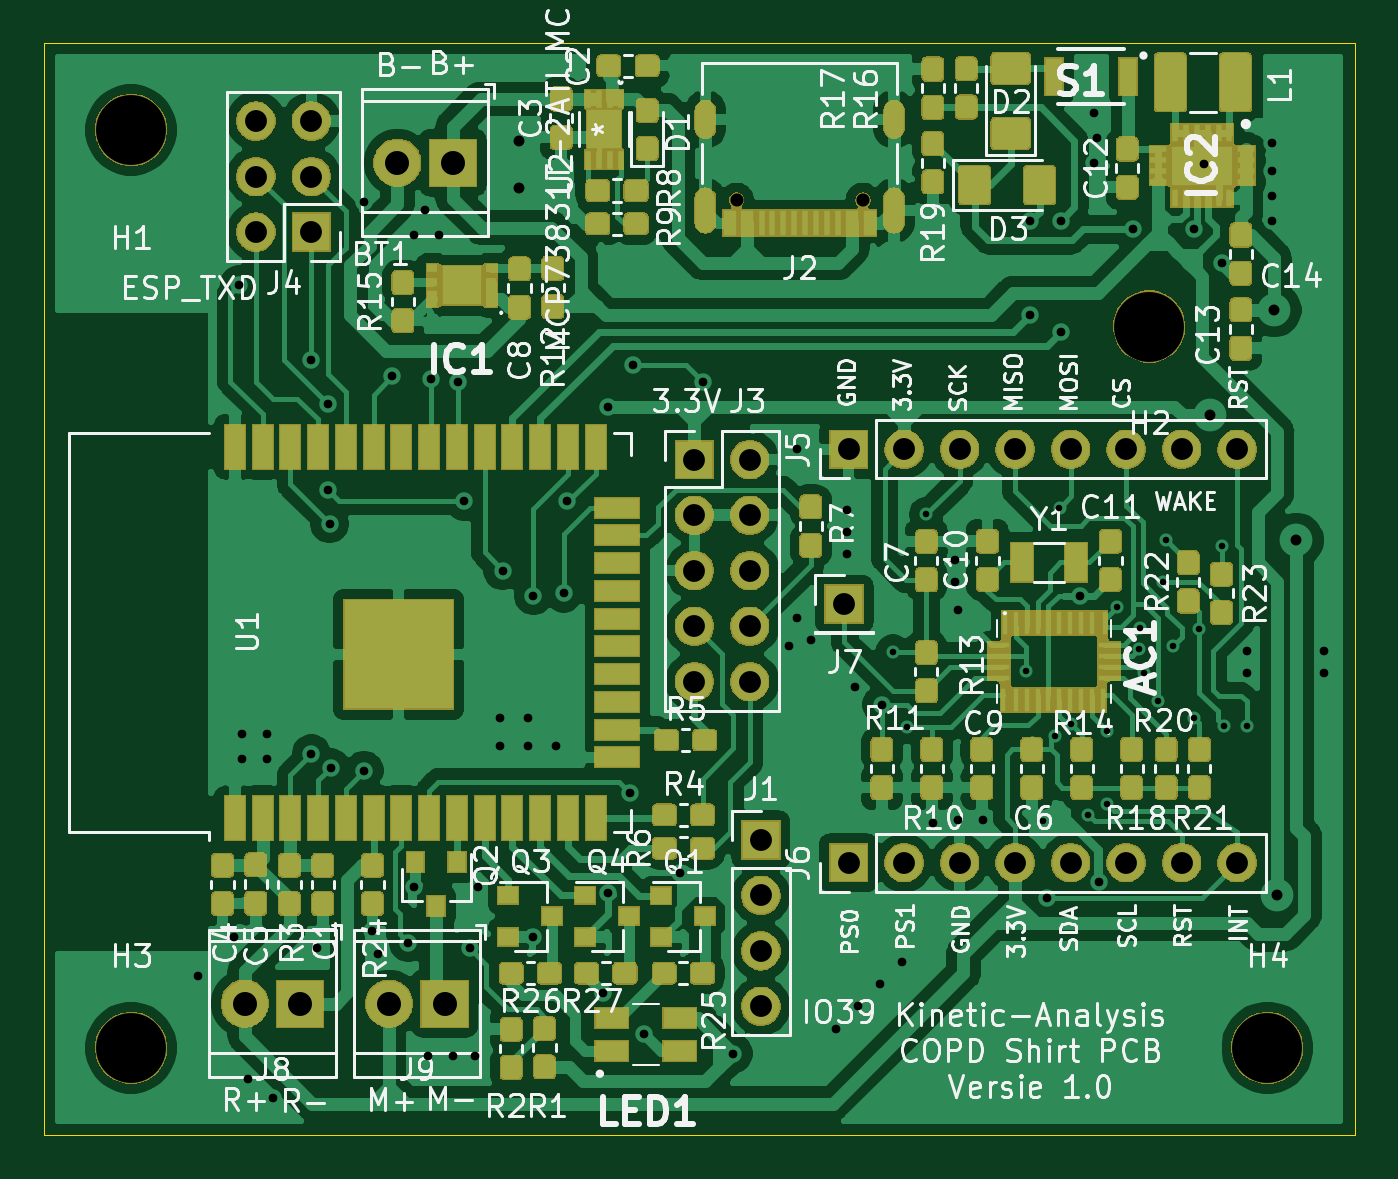
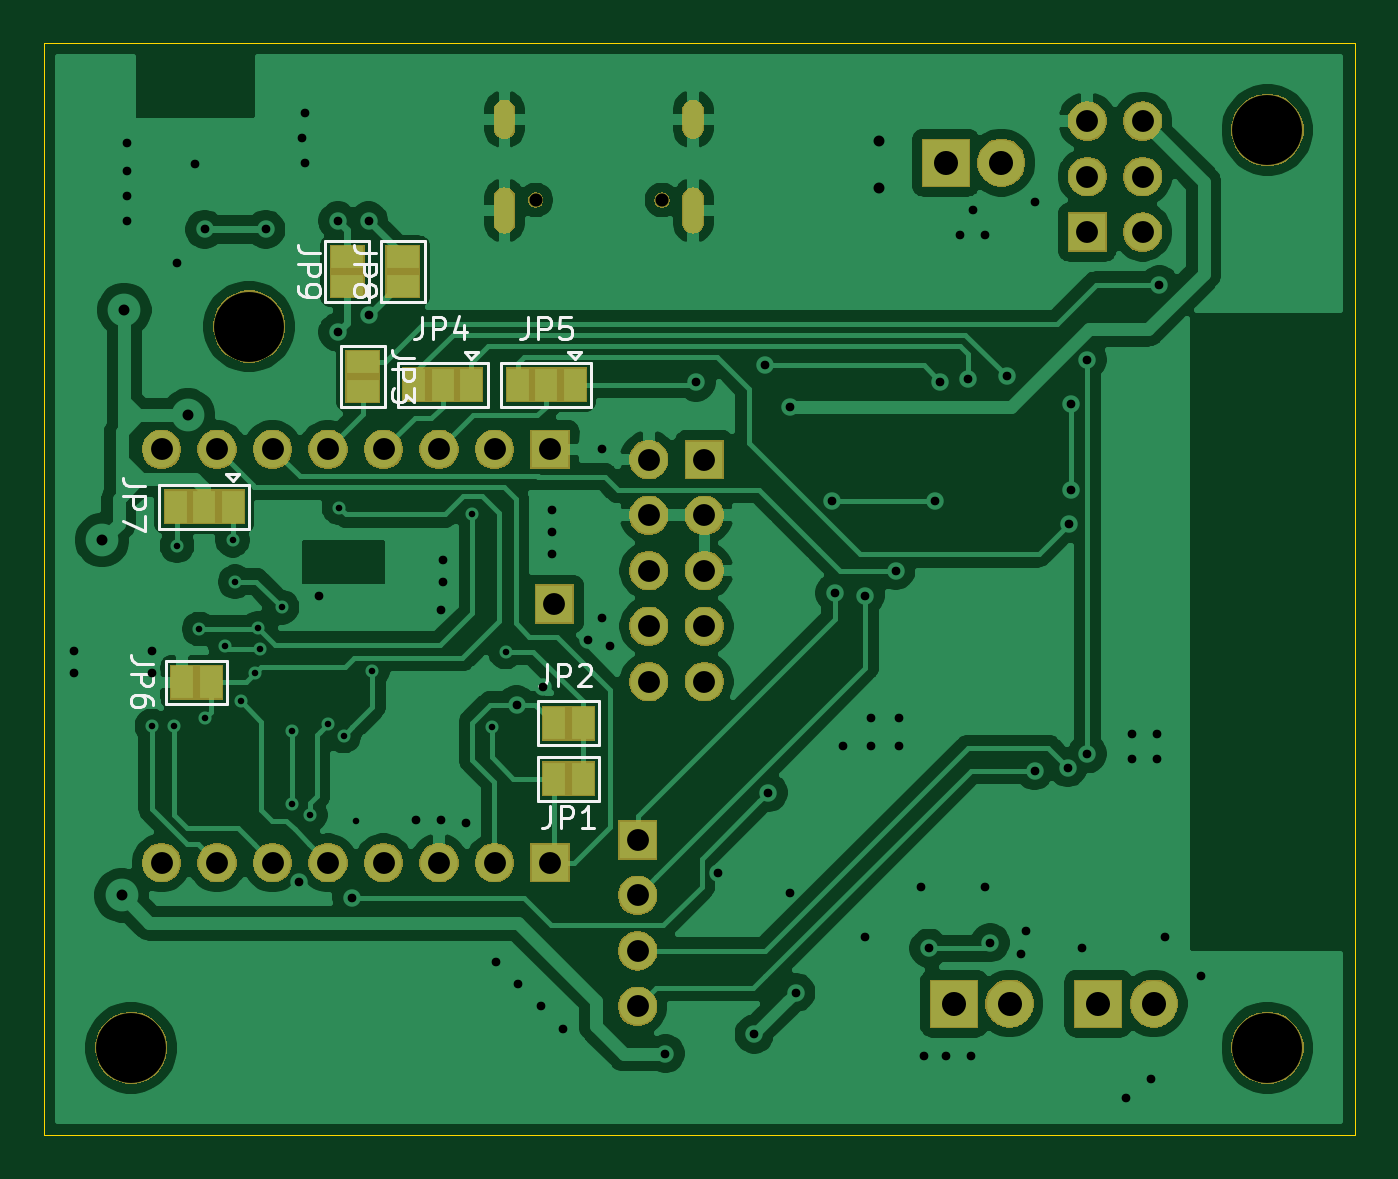
Circuit board: 11 layer files. Board 60.0 x 50.0 mm.
- bottom_copper: Versie1-B_Cu.gbr (118702 bytes)
- bottom_mask: Versie1-B_Mask.gbr (45340 bytes)
- paste: Versie1-B_Paste.gbr (489 bytes)
- bottom_silk: Versie1-B_SilkS.gbr (9900 bytes)
- outline: Versie1-Edge_Cuts.gbr (732 bytes)
- top_copper: Versie1-F_Cu.gbr (351567 bytes)
- top_mask: Versie1-F_Mask.gbr (143866 bytes)
- paste: Versie1-F_Paste.gbr (160686 bytes)
- top_silk: Versie1-F_SilkS.gbr (96373 bytes)
- drill: Versie1-NPTH.drl (390 bytes)
- drill: Versie1-PTH.drl (2795 bytes)

=== bottom_copper: Versie1-B_Cu.gbr (118702 bytes, source omitted) ===
=== bottom_mask: Versie1-B_Mask.gbr (45340 bytes, source omitted) ===
=== paste: Versie1-B_Paste.gbr ===
G04 #@! TF.GenerationSoftware,KiCad,Pcbnew,(5.1.5)-2*
G04 #@! TF.CreationDate,2021-03-29T00:27:03+02:00*
G04 #@! TF.ProjectId,Versie1,56657273-6965-4312-9e6b-696361645f70,rev?*
G04 #@! TF.SameCoordinates,Original*
G04 #@! TF.FileFunction,Paste,Bot*
G04 #@! TF.FilePolarity,Positive*
%FSLAX46Y46*%
G04 Gerber Fmt 4.6, Leading zero omitted, Abs format (unit mm)*
G04 Created by KiCad (PCBNEW (5.1.5)-2) date 2021-03-29 00:27:03*
%MOMM*%
%LPD*%
G04 APERTURE LIST*
G04 APERTURE END LIST*
M02*

=== bottom_silk: Versie1-B_SilkS.gbr (9900 bytes, source omitted) ===
=== outline: Versie1-Edge_Cuts.gbr ===
G04 #@! TF.GenerationSoftware,KiCad,Pcbnew,(5.1.5)-2*
G04 #@! TF.CreationDate,2021-03-29T00:27:03+02:00*
G04 #@! TF.ProjectId,Versie1,56657273-6965-4312-9e6b-696361645f70,rev?*
G04 #@! TF.SameCoordinates,Original*
G04 #@! TF.FileFunction,Profile,NP*
%FSLAX46Y46*%
G04 Gerber Fmt 4.6, Leading zero omitted, Abs format (unit mm)*
G04 Created by KiCad (PCBNEW (5.1.5)-2) date 2021-03-29 00:27:03*
%MOMM*%
%LPD*%
G04 APERTURE LIST*
%ADD10C,0.050000*%
G04 APERTURE END LIST*
D10*
X119000000Y-124000000D02*
X59000000Y-124000000D01*
X119000000Y-123000000D02*
X119000000Y-124000000D01*
X119000000Y-74000000D02*
X119000000Y-123000000D01*
X59000000Y-74000000D02*
X119000000Y-74000000D01*
X59000000Y-124000000D02*
X59000000Y-74000000D01*
M02*

=== top_copper: Versie1-F_Cu.gbr (351567 bytes, source omitted) ===
=== top_mask: Versie1-F_Mask.gbr (143866 bytes, source omitted) ===
=== paste: Versie1-F_Paste.gbr (160686 bytes, source omitted) ===
=== top_silk: Versie1-F_SilkS.gbr (96373 bytes, source omitted) ===
=== drill: Versie1-NPTH.drl ===
M48
; DRILL file {KiCad (5.1.5)-2} date 29-3-2021 00:27:07
; FORMAT={-:-/ absolute / inch / decimal}
; #@! TF.CreationDate,2021-03-29T00:27:07+02:00
; #@! TF.GenerationSoftware,Kicad,Pcbnew,(5.1.5)-2
; #@! TF.FileFunction,NonPlated,1,2,NPTH
FMAT,2
INCH
T1C0.0236
T2C0.1260
%
G90
G05
T1
X3.5712Y-3.1971
X3.7988Y-3.1971
T2
X2.4803Y-4.7244
X4.315Y-3.425
X2.4803Y-3.0709
X4.5276Y-4.7244
T0
M30

=== drill: Versie1-PTH.drl ===
M48
; DRILL file {KiCad (5.1.5)-2} date 29-3-2021 00:27:07
; FORMAT={-:-/ absolute / inch / decimal}
; #@! TF.CreationDate,2021-03-29T00:27:07+02:00
; #@! TF.GenerationSoftware,Kicad,Pcbnew,(5.1.5)-2
; #@! TF.FileFunction,Plated,1,2,PTH
FMAT,2
INCH
T1C0.0118
T2C0.0157
T3C0.0197
T4C0.0236
T5C0.0394
T6C0.0433
%
G90
G05
T1
X3.853Y-4.0112
X3.878Y-4.1462
X3.913Y-3.7637
X4.093Y-4.0462
X4.123Y-4.3162
X4.1448Y-4.1626
X4.153Y-3.7512
X4.173Y-4.1412
X4.205Y-4.305
X4.238Y-4.1535
X4.238Y-4.2862
X4.2558Y-3.9308
X4.296Y-4.006
X4.2985Y-3.9685
X4.305Y-4.05
X4.33Y-4.1
X4.3402Y-3.8848
X4.345Y-3.81
X4.3581Y-4.0
X4.395Y-4.13
X4.405Y-3.97
X4.445Y-3.82
X4.45Y-4.145
X4.49Y-4.145
T2
X2.6Y-4.595
X2.665Y-4.525
X2.675Y-3.35
X2.68Y-4.16
X2.68Y-4.205
X2.69Y-4.78
X2.725Y-4.16
X2.725Y-4.205
X2.735Y-4.815
X2.805Y-3.485
X2.805Y-4.195
X2.815Y-4.545
X2.835Y-3.565
X2.835Y-3.72
X2.8377Y-3.78
X2.84Y-4.22
X2.9Y-3.2
X2.9Y-4.225
X2.915Y-4.515
X2.925Y-4.555
X2.95Y-3.515
X2.98Y-4.535
X2.99Y-3.26
X2.99Y-4.435
X3.01Y-3.215
X3.015Y-4.74
X3.02Y-3.52
X3.035Y-3.26
X3.06Y-4.74
X3.07Y-3.525
X3.08Y-3.74
X3.09Y-4.545
X3.1Y-4.74
X3.105Y-4.435
X3.145Y-4.13
X3.145Y-4.18
X3.15Y-3.865
X3.195Y-4.13
X3.195Y-4.18
X3.205Y-3.91
X3.205Y-4.525
X3.245Y-4.18
X3.26Y-3.905
X3.265Y-3.74
X3.33Y-4.625
X3.34Y-3.57
X3.34Y-4.445
X3.38Y-4.265
X3.385Y-3.495
X3.405Y-4.7
X3.47Y-4.41
X3.51Y-3.525
X3.565Y-4.735
X3.665Y-4.0
X3.68Y-3.645
X3.68Y-3.95
X3.705Y-3.99
X3.75Y-4.69
X3.77Y-3.755
X3.77Y-3.795
X3.77Y-3.835
X3.785Y-4.075
X3.79Y-4.65
X3.83Y-4.61
X3.833Y-4.1062
X3.87Y-4.57
X3.925Y-4.32
X3.965Y-3.845
X3.965Y-3.885
X3.97Y-3.935
X3.97Y-4.315
X4.015Y-4.315
X4.1Y-3.235
X4.1Y-3.405
X4.13Y-4.455
X4.155Y-3.235
X4.155Y-3.435
X4.19Y-3.91
X4.215Y-3.04
X4.215Y-3.13
X4.22Y-3.085
X4.225Y-4.4265
X4.285Y-3.25
X4.395Y-3.25
X4.4125Y-3.1325
X4.445Y-3.31
X4.49Y-4.01
X4.49Y-4.05
X4.535Y-3.095
X4.535Y-3.145
X4.535Y-3.19
X4.535Y-3.235
X4.63Y-4.01
X4.63Y-4.05
T3
X3.18Y-3.09
X3.18Y-3.175
X4.425Y-3.585
X4.54Y-3.395
X4.545Y-4.45
X4.58Y-3.81
T5
X3.765Y-3.925
X3.495Y-3.665
X3.495Y-3.765
X3.495Y-3.865
X3.495Y-3.965
X3.495Y-4.065
X3.595Y-3.665
X3.595Y-3.765
X3.595Y-3.865
X3.595Y-3.965
X3.595Y-4.065
X3.773Y-3.6462
X3.873Y-3.6462
X3.973Y-3.6462
X4.073Y-3.6462
X4.173Y-3.6462
X4.273Y-3.6462
X4.373Y-3.6462
X4.473Y-3.6462
X3.615Y-4.35
X3.615Y-4.45
X3.615Y-4.55
X3.615Y-4.65
X2.705Y-3.055
X2.705Y-3.155
X2.705Y-3.255
X2.805Y-3.055
X2.805Y-3.155
X2.805Y-3.255
X3.773Y-4.3912
X3.873Y-4.3912
X3.973Y-4.3912
X4.073Y-4.3912
X4.173Y-4.3912
X4.273Y-4.3912
X4.373Y-4.3912
X4.473Y-4.3912
T6
X2.96Y-3.13
X3.06Y-3.13
X2.685Y-4.645
X2.785Y-4.645
X2.945Y-4.645
X3.045Y-4.645
T4
G00X3.5149Y-3.0361
M15
G01X3.5149Y-3.0676
M16
G05
G00X3.5149Y-3.1943
M15
G01X3.5149Y-3.2376
M16
G05
G00X3.8551Y-3.0361
M15
G01X3.8551Y-3.0676
M16
G05
G00X3.8551Y-3.1943
M15
G01X3.8551Y-3.2376
M16
G05
T0
M30

